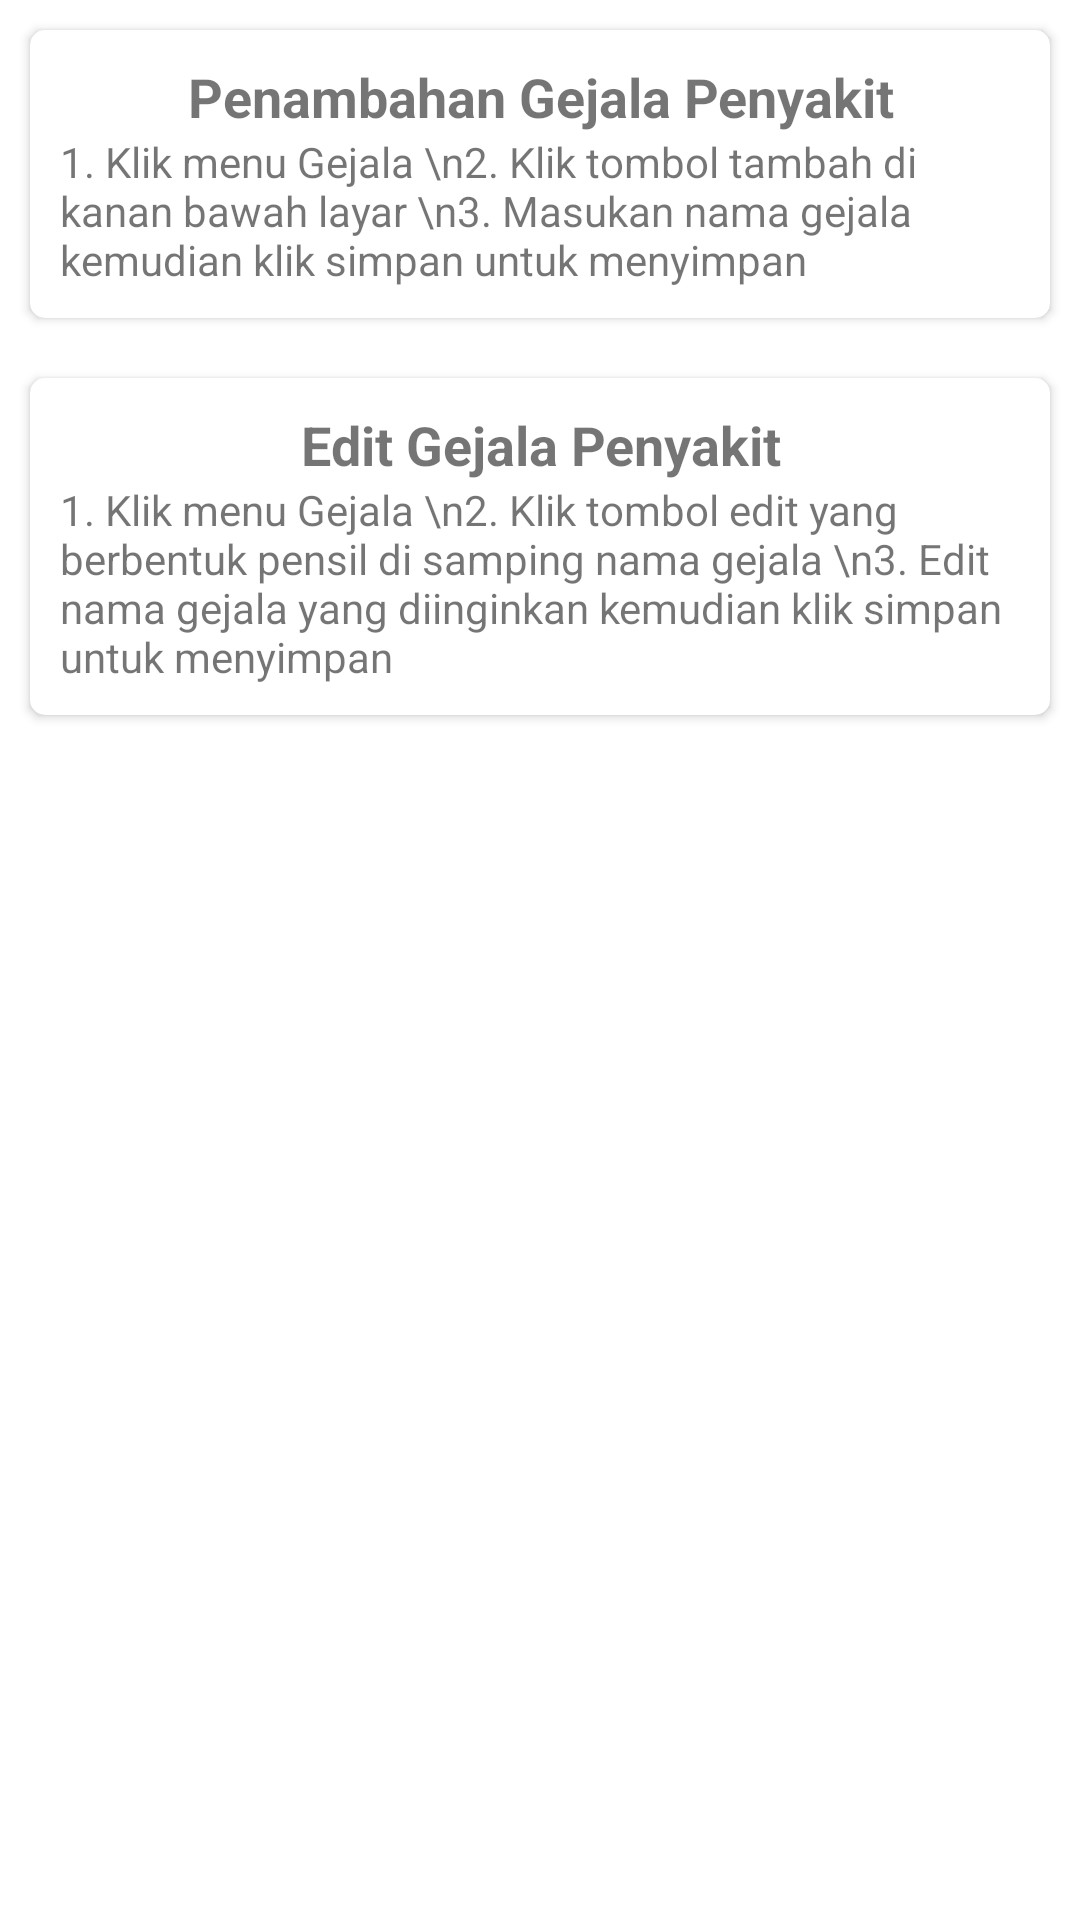

Here is an Android app screen rendered from its layout file. Give the layout XML and the strings, colors and styles it references.
<!-- AndroidManifest.xml: application theme Theme.GouramyDoctor -->
<!-- res/layout/activity_admin_bantuan.xml -->
<?xml version="1.0" encoding="utf-8"?>
<ScrollView xmlns:android="http://schemas.android.com/apk/res/android"
    xmlns:app="http://schemas.android.com/apk/res-auto"
    xmlns:tools="http://schemas.android.com/tools"
    android:layout_width="match_parent"
    android:layout_height="match_parent"
    android:orientation="vertical"
    android:scrollbars="vertical"
    tools:context=".adminUI.AdminBantuan">

    <LinearLayout
        android:layout_width="match_parent"
        android:layout_height="wrap_content"
        android:orientation="vertical">

        <androidx.cardview.widget.CardView
            android:layout_width="match_parent"
            android:layout_height="wrap_content"
            android:layout_margin="10dp"
            app:cardCornerRadius="5dp"
            android:elevation="7dp">

            <LinearLayout
                android:layout_width="match_parent"
                android:layout_height="wrap_content"
                android:orientation="vertical"
                android:padding="10dp">

                <TextView
                    android:layout_width="match_parent"
                    android:layout_height="wrap_content"
                    android:text="Penambahan Gejala Penyakit"
                    android:gravity="center"
                    android:textStyle="bold"
                    android:textSize="18sp"/>

                <TextView
                    android:layout_width="match_parent"
                    android:layout_height="wrap_content"
                    android:text="1. Klik menu Gejala \n2. Klik tombol tambah di kanan bawah layar \n3. Masukan nama gejala kemudian klik simpan untuk menyimpan"/>

            </LinearLayout>

        </androidx.cardview.widget.CardView>

        <androidx.cardview.widget.CardView
            android:layout_width="match_parent"
            android:layout_height="wrap_content"
            android:layout_margin="10dp"
            app:cardCornerRadius="5dp"
            android:elevation="7dp">

            <LinearLayout
                android:layout_width="match_parent"
                android:layout_height="wrap_content"
                android:orientation="vertical"
                android:padding="10dp">

                <TextView
                    android:layout_width="match_parent"
                    android:layout_height="wrap_content"
                    android:text="Edit Gejala Penyakit"
                    android:gravity="center"
                    android:textStyle="bold"
                    android:textSize="18sp"/>

                <TextView
                    android:layout_width="match_parent"
                    android:layout_height="wrap_content"
                    android:text="1. Klik menu Gejala \n2. Klik tombol edit yang berbentuk pensil di samping nama gejala \n3. Edit nama gejala yang diinginkan kemudian klik simpan untuk menyimpan"/>

            </LinearLayout>

        </androidx.cardview.widget.CardView>

    </LinearLayout>

</ScrollView>
<!-- resources referenced by this layout -->
<resources>
  <style name="Theme.GouramyDoctor" parent="Theme.MaterialComponents.DayNight.DarkActionBar">
          
          <item name="colorPrimary">@color/blue</item>
          <item name="colorPrimaryVariant">@color/blue</item>
          <item name="colorOnPrimary">@color/white</item>
          
          <item name="colorSecondary">@color/teal_200</item>
          <item name="colorSecondaryVariant">@color/teal_700</item>
          <item name="colorOnSecondary">@color/black</item>
          
          <item name="android:statusBarColor">?attr/colorPrimaryVariant</item>
      </style>
  <color name="blue">#2196F3</color>
  <color name="white">#FFFFFFFF</color>
  <color name="teal_200">#FF03DAC5</color>
  <color name="teal_700">#FF018786</color>
  <color name="black">#FF000000</color>
</resources>
